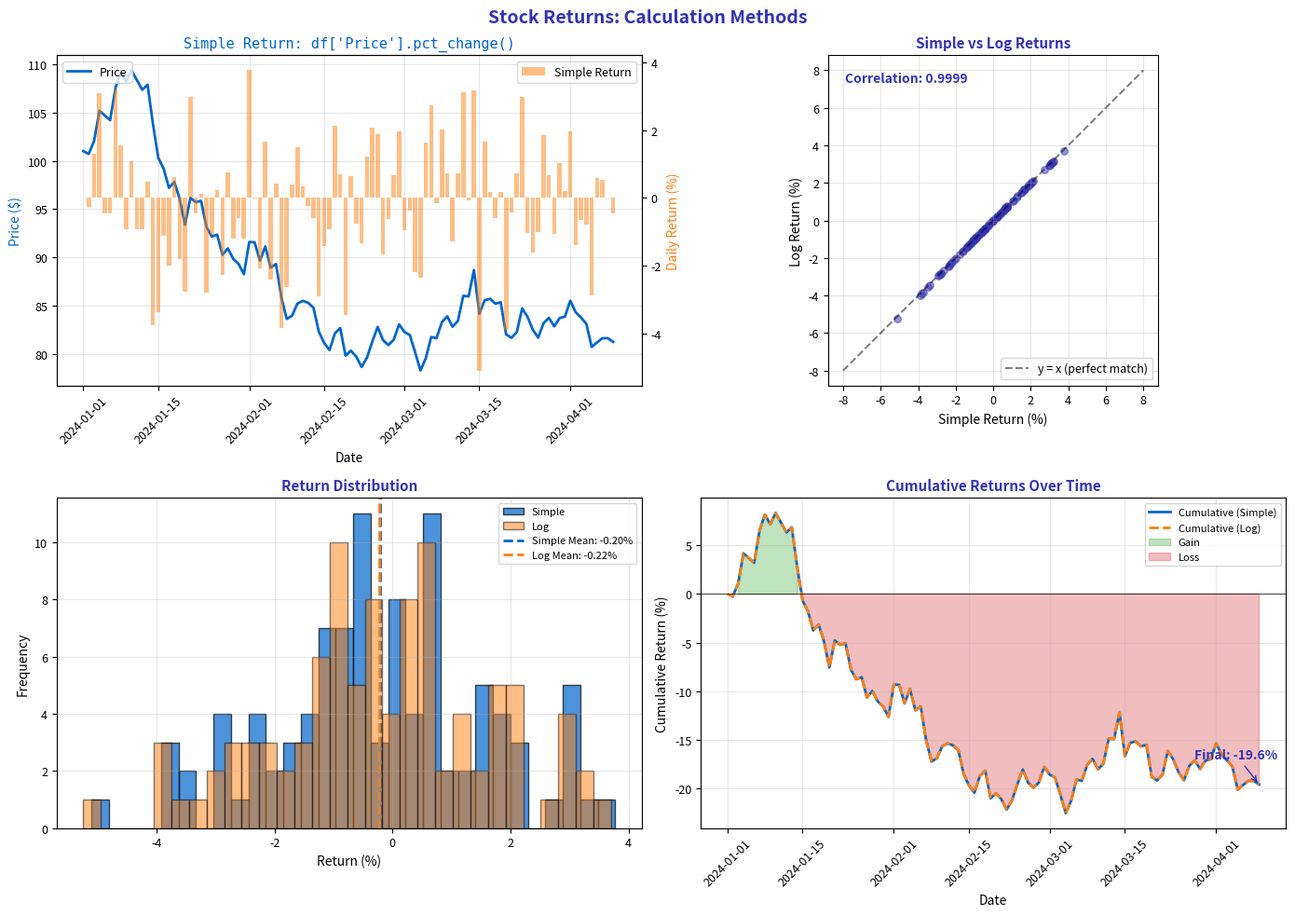

This chart was generated by the following Python code: (Note: this script raises an exception after producing the figure.)
"""Returns Calculation - Computing and visualizing stock returns"""
import matplotlib.pyplot as plt
import numpy as np
import pandas as pd
from pathlib import Path

# Standard matplotlib configuration
plt.rcParams.update({
    'font.size': 10,
    'axes.labelsize': 10,
    'axes.titlesize': 11,
    'xtick.labelsize': 9,
    'ytick.labelsize': 9,
    'legend.fontsize': 9,
    'figure.figsize': (10, 6),
    'figure.dpi': 150
})

# Course colors
MLPURPLE = '#3333B2'
MLLAVENDER = '#ADADE0'
MLBLUE = '#0066CC'
MLORANGE = '#FF7F0E'
MLGREEN = '#2CA02C'
MLRED = '#D62728'

# Generate stock price data
np.random.seed(42)
n_days = 100
dates = pd.date_range('2024-01-01', periods=n_days, freq='D')
prices = 100 * np.exp(np.cumsum(np.random.randn(n_days) * 0.02))

# Calculate returns
simple_returns = pd.Series(prices).pct_change() * 100  # Simple returns in %
log_returns = np.log(prices[1:] / prices[:-1]) * 100  # Log returns in %
log_returns = np.insert(log_returns, 0, np.nan)

# Cumulative returns
cumulative_simple = (1 + simple_returns/100).cumprod() - 1
cumulative_log = np.exp(np.nancumsum(log_returns/100)) - 1

fig, axes = plt.subplots(2, 2, figsize=(14, 10))
fig.suptitle('Stock Returns: Calculation Methods', fontsize=14, fontweight='bold', color=MLPURPLE)

# Plot 1: Price and returns comparison
ax1 = axes[0, 0]
ax1_twin = ax1.twinx()
ax1.plot(dates, prices, color=MLBLUE, linewidth=2, label='Price')
ax1_twin.bar(dates, simple_returns, color=MLORANGE, alpha=0.5, width=0.8, label='Simple Return')
ax1.set_xlabel('Date', fontsize=10)
ax1.set_ylabel('Price ($)', fontsize=10, color=MLBLUE)
ax1_twin.set_ylabel('Daily Return (%)', fontsize=10, color=MLORANGE)
ax1.set_title("Simple Return: df['Price'].pct_change()", fontsize=11, color=MLBLUE, family='monospace')
ax1.tick_params(axis='x', rotation=45)
ax1.legend(loc='upper left', fontsize=9)
ax1_twin.legend(loc='upper right', fontsize=9)
ax1.grid(alpha=0.3)

# Plot 2: Simple vs Log returns
ax2 = axes[0, 1]
ax2.scatter(simple_returns[1:], log_returns[1:], alpha=0.5, color=MLPURPLE, s=30)
ax2.plot([-8, 8], [-8, 8], 'k--', alpha=0.5, label='y = x (perfect match)')
ax2.set_xlabel('Simple Return (%)', fontsize=10)
ax2.set_ylabel('Log Return (%)', fontsize=10)
ax2.set_title('Simple vs Log Returns', fontsize=11, fontweight='bold', color=MLPURPLE)
ax2.legend(fontsize=9)
ax2.grid(alpha=0.3)
ax2.set_aspect('equal')

# Add correlation text
corr = np.corrcoef(simple_returns[1:], log_returns[1:])[0, 1]
ax2.text(0.05, 0.95, f'Correlation: {corr:.4f}', transform=ax2.transAxes,
         fontsize=10, va='top', color=MLPURPLE, fontweight='bold')

# Plot 3: Return distribution
ax3 = axes[1, 0]
ax3.hist(simple_returns.dropna(), bins=30, alpha=0.7, color=MLBLUE, edgecolor='black', label='Simple')
ax3.hist(log_returns[1:], bins=30, alpha=0.5, color=MLORANGE, edgecolor='black', label='Log')
ax3.axvline(simple_returns.mean(), color=MLBLUE, linestyle='--', linewidth=2,
            label=f'Simple Mean: {simple_returns.mean():.2f}%')
ax3.axvline(np.nanmean(log_returns), color=MLORANGE, linestyle='--', linewidth=2,
            label=f'Log Mean: {np.nanmean(log_returns):.2f}%')
ax3.set_xlabel('Return (%)', fontsize=10)
ax3.set_ylabel('Frequency', fontsize=10)
ax3.set_title('Return Distribution', fontsize=11, fontweight='bold', color=MLPURPLE)
ax3.legend(fontsize=8)
ax3.grid(alpha=0.3)

# Plot 4: Cumulative returns
ax4 = axes[1, 1]
ax4.plot(dates, cumulative_simple * 100, color=MLBLUE, linewidth=2, label='Cumulative (Simple)')
ax4.plot(dates, cumulative_log * 100, color=MLORANGE, linewidth=2, linestyle='--', label='Cumulative (Log)')
ax4.axhline(0, color='black', linewidth=0.5)
ax4.fill_between(dates, 0, cumulative_simple * 100,
                 where=cumulative_simple > 0, alpha=0.3, color=MLGREEN, label='Gain')
ax4.fill_between(dates, 0, cumulative_simple * 100,
                 where=cumulative_simple < 0, alpha=0.3, color=MLRED, label='Loss')
ax4.set_xlabel('Date', fontsize=10)
ax4.set_ylabel('Cumulative Return (%)', fontsize=10)
ax4.set_title('Cumulative Returns Over Time', fontsize=11, fontweight='bold', color=MLPURPLE)
ax4.tick_params(axis='x', rotation=45)
ax4.legend(fontsize=8)
ax4.grid(alpha=0.3)

# Add final return annotation
final_return = cumulative_simple.iloc[-1] * 100
ax4.annotate(f'Final: {final_return:.1f}%', xy=(dates[-1], final_return),
             xytext=(-50, 20), textcoords='offset points',
             arrowprops=dict(arrowstyle='->', color=MLPURPLE),
             fontsize=10, fontweight='bold', color=MLPURPLE)

plt.tight_layout()
plt.savefig(Path(__file__).parent / 'chart.pdf', dpi=300, bbox_inches='tight')
plt.close()
